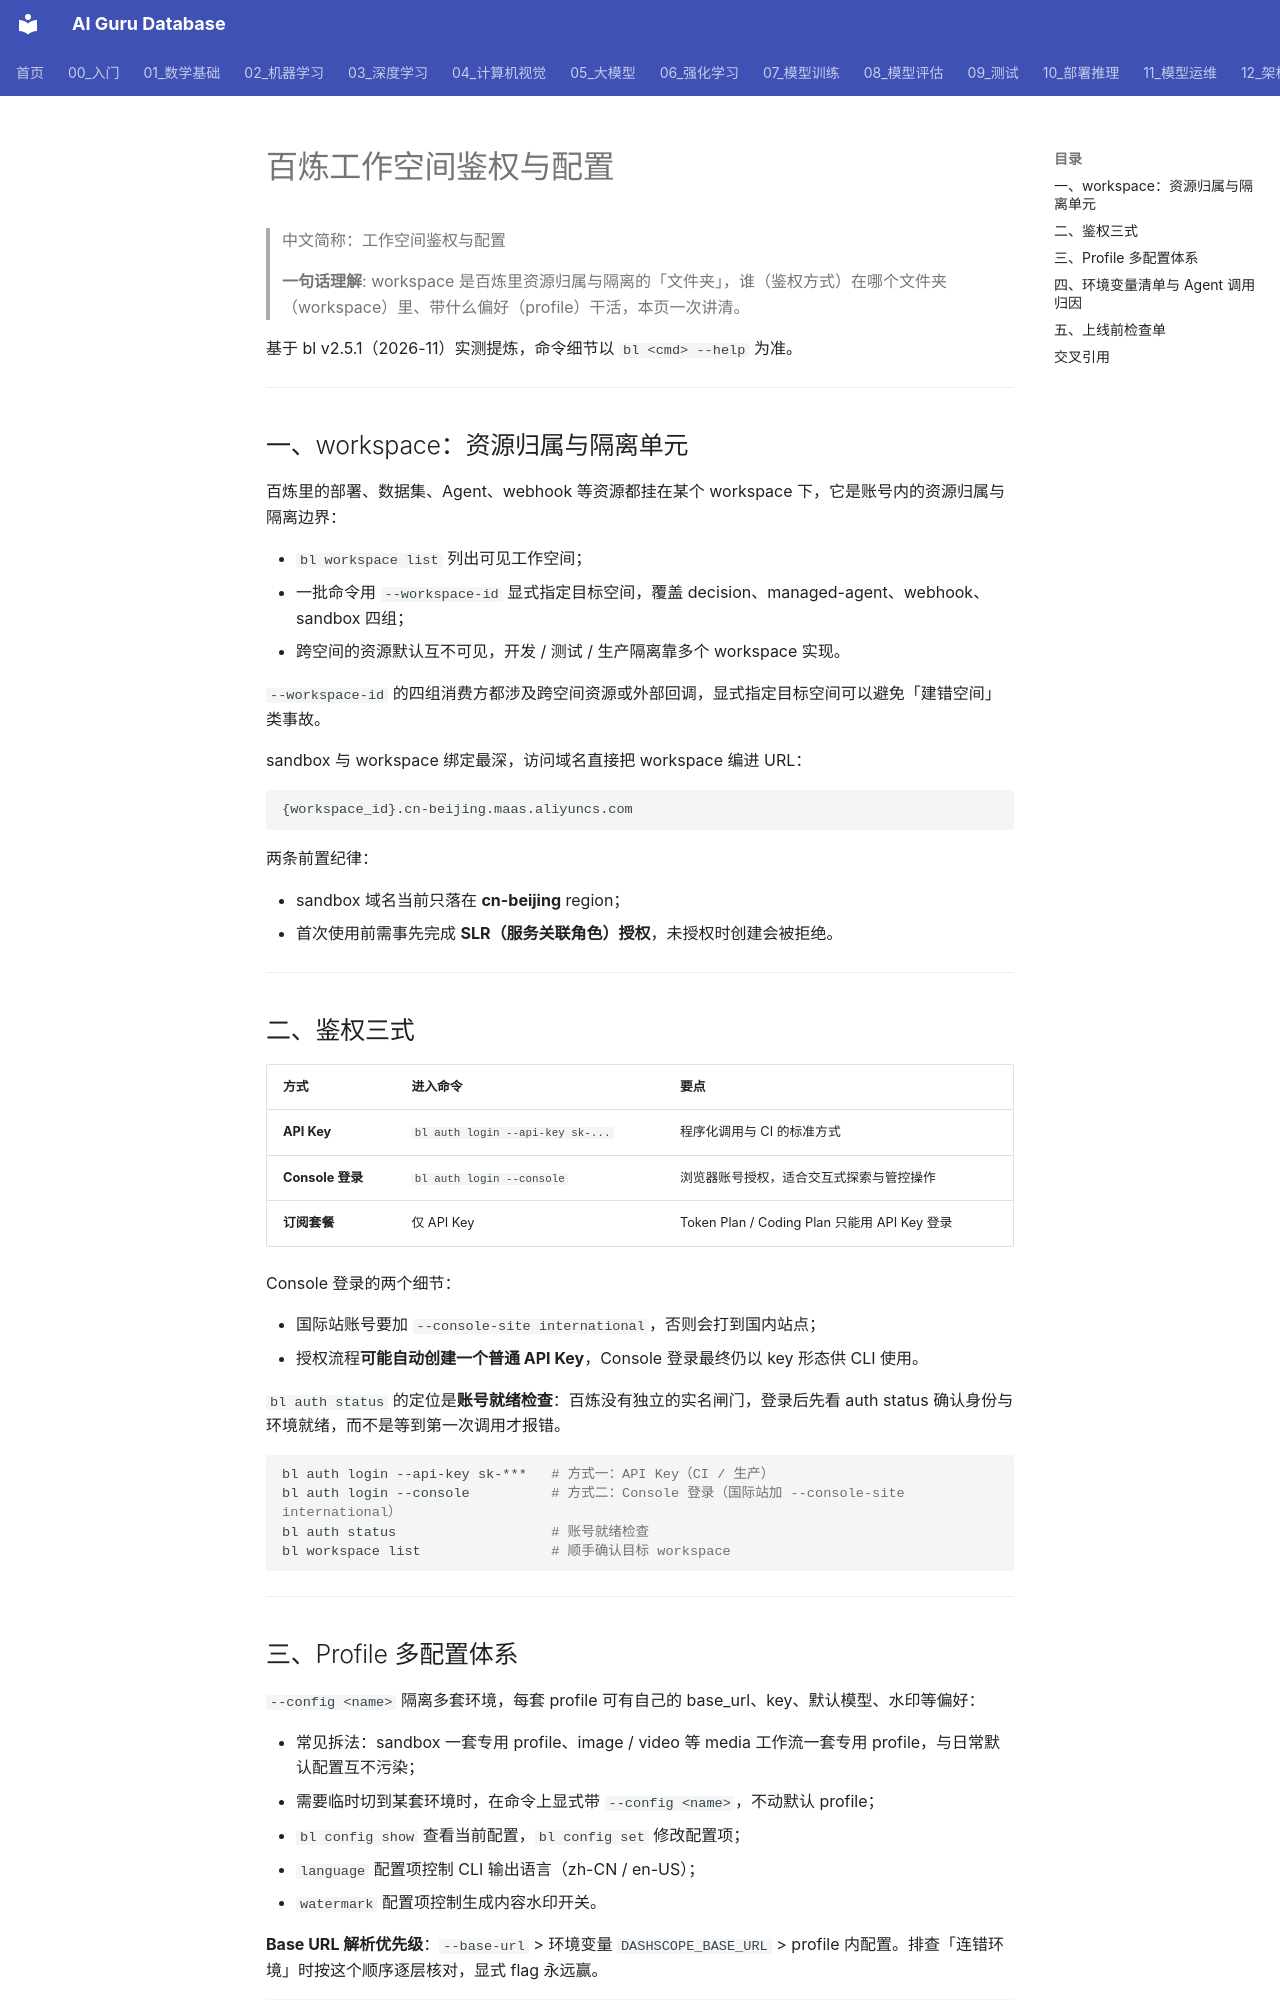

repository: ai-guru-global/ai-guru-database · page: 12_架构基建/06_云厂商/Alibaba_Cloud/产品/13_百炼深度/03_Workspace_Auth_Config/index.html · generator: mkdocs

---
title: "百炼工作空间鉴权与配置"
category: 12_架构基建/Alibaba_Cloud
tags: ["bailian", "auth", "workspace", "profile"]
summary: "讲清百炼 workspace 隔离单元、鉴权三式（API Key / Console / 订阅套餐）、Profile 多配置体系与 Agent 调用归因环境变量。"
created: 2026-11-06
updated: 2026-11-06
tier: supporting
aliases: ["百炼鉴权与配置", "Bailian Workspace Auth and Config"]
sources: []
name_zh: "工作空间鉴权与配置"
---

# 百炼工作空间鉴权与配置

> 中文简称：工作空间鉴权与配置

> **一句话理解**: workspace 是百炼里资源归属与隔离的「文件夹」，谁（鉴权方式）在哪个文件夹（workspace）里、带什么偏好（profile）干活，本页一次讲清。

基于 bl v2.5.1（2026-11）实测提炼，命令细节以 `bl <cmd> --help` 为准。

---

## 一、workspace：资源归属与隔离单元

百炼里的部署、数据集、Agent、webhook 等资源都挂在某个 workspace 下，它是账号内的资源归属与隔离边界：

- `bl workspace list` 列出可见工作空间；
- 一批命令用 `--workspace-id` 显式指定目标空间，覆盖 decision、managed-agent、webhook、sandbox 四组；
- 跨空间的资源默认互不可见，开发 / 测试 / 生产隔离靠多个 workspace 实现。

`--workspace-id` 的四组消费方都涉及跨空间资源或外部回调，显式指定目标空间可以避免「建错空间」类事故。

sandbox 与 workspace 绑定最深，访问域名直接把 workspace 编进 URL：

```text
{workspace_id}.cn-beijing.maas.aliyuncs.com
```

两条前置纪律：

- sandbox 域名当前只落在 **cn-beijing** region；
- 首次使用前需事先完成 **SLR（服务关联角色）授权**，未授权时创建会被拒绝。

---

## 二、鉴权三式

| **方式** | **进入命令** | **要点** |
| ------- | ----------- | ------- |
| **API Key** | `bl auth login --api-key sk-...` | 程序化调用与 CI 的标准方式 |
| **Console 登录** | `bl auth login --console` | 浏览器账号授权，适合交互式探索与管控操作 |
| **订阅套餐** | 仅 API Key | Token Plan / Coding Plan 只能用 API Key 登录 |

Console 登录的两个细节：

- 国际站账号要加 `--console-site international`，否则会打到国内站点；
- 授权流程**可能自动创建一个普通 API Key**，Console 登录最终仍以 key 形态供 CLI 使用。

`bl auth status` 的定位是**账号就绪检查**：百炼没有独立的实名闸门，登录后先看 auth status 确认身份与环境就绪，而不是等到第一次调用才报错。

```bash
bl auth login --api-key sk-***   # 方式一：API Key（CI / 生产）
bl auth login --console          # 方式二：Console 登录（国际站加 --console-site international）
bl auth status                   # 账号就绪检查
bl workspace list                # 顺手确认目标 workspace
```

---
